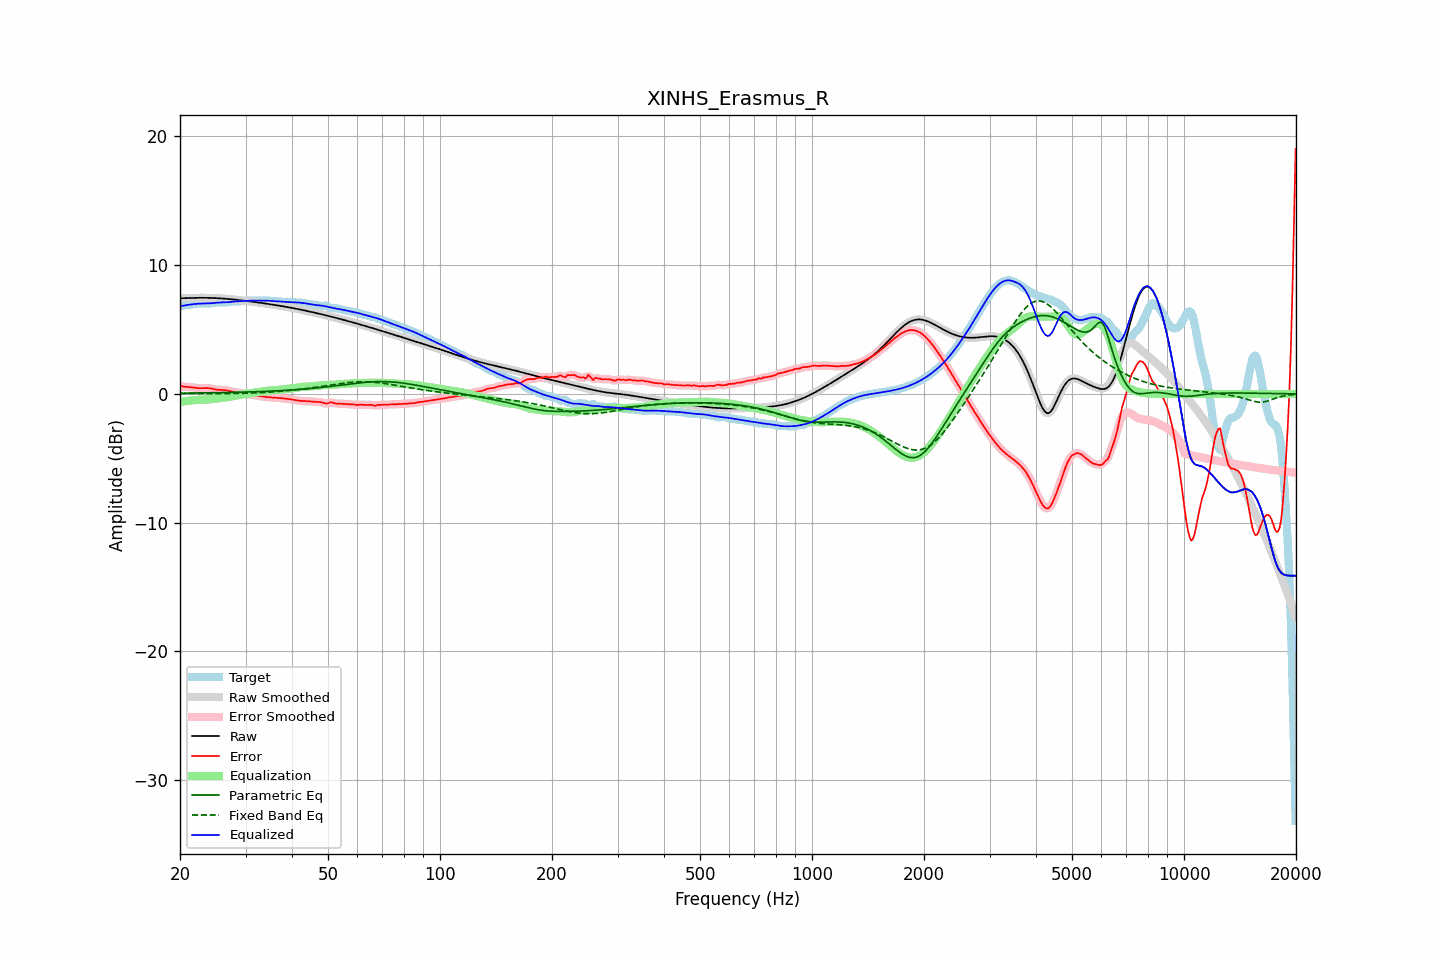

The file beside this chart, header and first rows:
frequency, raw, error, smoothed, error_smoothed, equalization, parametric_eq, fixed_band_eq, equalized_raw, equalized_smoothed, target
20.00, 7.43, 0.62, 7.43, 0.62, -0.62, 0.06, 0.02, 6.81, 6.81, 6.81
20.20, 7.43, 0.60, 7.43, 0.60, -0.60, 0.06, 0.02, 6.83, 6.83, 6.84
20.40, 7.44, 0.57, 7.44, 0.57, -0.58, 0.06, 0.02, 6.86, 6.86, 6.86
20.61, 7.44, 0.56, 7.44, 0.56, -0.56, 0.06, 0.02, 6.88, 6.88, 6.88
20.81, 7.44, 0.55, 7.44, 0.55, -0.55, 0.06, 0.02, 6.90, 6.89, 6.90
21.02, 7.45, 0.54, 7.45, 0.54, -0.53, 0.06, 0.02, 6.91, 6.91, 6.91
21.23, 7.45, 0.53, 7.45, 0.53, -0.52, 0.06, 0.02, 6.93, 6.93, 6.92
21.44, 7.45, 0.51, 7.45, 0.51, -0.51, 0.07, 0.02, 6.95, 6.95, 6.94
21.66, 7.46, 0.50, 7.46, 0.50, -0.49, 0.07, 0.02, 6.96, 6.96, 6.96
21.87, 7.46, 0.48, 7.46, 0.48, -0.48, 0.07, 0.02, 6.98, 6.98, 6.98
22.09, 7.46, 0.47, 7.46, 0.47, -0.47, 0.07, 0.02, 6.99, 6.99, 6.99
22.31, 7.46, 0.45, 7.46, 0.45, -0.46, 0.07, 0.02, 7.00, 7.00, 7.01
22.54, 7.46, 0.44, 7.46, 0.44, -0.45, 0.07, 0.02, 7.01, 7.01, 7.02
22.76, 7.46, 0.44, 7.46, 0.44, -0.45, 0.08, 0.02, 7.01, 7.01, 7.02
22.99, 7.46, 0.44, 7.46, 0.44, -0.45, 0.08, 0.02, 7.01, 7.01, 7.02
23.22, 7.46, 0.45, 7.46, 0.45, -0.45, 0.08, 0.02, 7.02, 7.02, 7.01
23.45, 7.46, 0.45, 7.46, 0.45, -0.45, 0.08, 0.02, 7.02, 7.02, 7.01
23.69, 7.46, 0.45, 7.46, 0.45, -0.44, 0.08, 0.02, 7.02, 7.02, 7.01
23.92, 7.46, 0.44, 7.46, 0.44, -0.43, 0.08, 0.02, 7.03, 7.03, 7.01
24.16, 7.45, 0.43, 7.45, 0.43, -0.42, 0.09, 0.02, 7.04, 7.04, 7.03
24.40, 7.45, 0.40, 7.45, 0.40, -0.40, 0.09, 0.02, 7.05, 7.05, 7.05
24.65, 7.45, 0.38, 7.45, 0.38, -0.38, 0.09, 0.02, 7.06, 7.06, 7.07
24.89, 7.44, 0.35, 7.44, 0.35, -0.36, 0.09, 0.02, 7.08, 7.08, 7.09
25.14, 7.43, 0.33, 7.43, 0.33, -0.35, 0.09, 0.02, 7.09, 7.09, 7.10
25.39, 7.43, 0.32, 7.43, 0.32, -0.33, 0.10, 0.02, 7.09, 7.09, 7.11
25.65, 7.42, 0.32, 7.42, 0.32, -0.32, 0.10, 0.02, 7.10, 7.10, 7.10
25.91, 7.41, 0.31, 7.41, 0.31, -0.31, 0.10, 0.02, 7.10, 7.10, 7.10
26.16, 7.40, 0.31, 7.40, 0.31, -0.30, 0.10, 0.02, 7.11, 7.11, 7.09
26.43, 7.39, 0.30, 7.39, 0.29, -0.28, 0.11, 0.03, 7.11, 7.11, 7.10
26.69, 7.38, 0.27, 7.38, 0.27, -0.26, 0.11, 0.03, 7.12, 7.12, 7.11
26.96, 7.37, 0.25, 7.37, 0.25, -0.24, 0.11, 0.03, 7.13, 7.13, 7.12
27.23, 7.36, 0.22, 7.36, 0.22, -0.22, 0.11, 0.03, 7.14, 7.14, 7.14
27.50, 7.35, 0.19, 7.35, 0.19, -0.20, 0.12, 0.03, 7.15, 7.15, 7.16
27.77, 7.34, 0.16, 7.34, 0.16, -0.17, 0.12, 0.03, 7.16, 7.16, 7.17
28.05, 7.32, 0.14, 7.32, 0.14, -0.15, 0.12, 0.03, 7.17, 7.17, 7.18
28.33, 7.31, 0.13, 7.31, 0.13, -0.13, 0.13, 0.04, 7.18, 7.18, 7.18
28.62, 7.30, 0.11, 7.30, 0.11, -0.11, 0.13, 0.04, 7.19, 7.19, 7.19
28.90, 7.28, 0.09, 7.28, 0.09, -0.08, 0.13, 0.04, 7.20, 7.20, 7.19
29.19, 7.27, 0.07, 7.27, 0.07, -0.06, 0.14, 0.04, 7.20, 7.21, 7.20
29.48, 7.25, 0.05, 7.25, 0.05, -0.04, 0.14, 0.05, 7.21, 7.21, 7.21
29.78, 7.24, 0.02, 7.24, 0.02, -0.02, 0.14, 0.05, 7.22, 7.22, 7.22
30.08, 7.22, -0.00, 7.22, -0.00, 0.00, 0.15, 0.05, 7.23, 7.23, 7.23
30.38, 7.21, -0.03, 7.21, -0.03, 0.02, 0.15, 0.06, 7.23, 7.23, 7.24
30.68, 7.19, -0.05, 7.19, -0.05, 0.04, 0.15, 0.06, 7.24, 7.24, 7.24
30.99, 7.18, -0.07, 7.18, -0.07, 0.06, 0.16, 0.06, 7.24, 7.24, 7.24
31.30, 7.16, -0.08, 7.16, -0.08, 0.08, 0.16, 0.07, 7.24, 7.24, 7.24
31.61, 7.14, -0.10, 7.14, -0.10, 0.10, 0.17, 0.07, 7.25, 7.25, 7.24
31.93, 7.13, -0.12, 7.13, -0.12, 0.12, 0.17, 0.08, 7.25, 7.25, 7.24
32.24, 7.11, -0.14, 7.11, -0.14, 0.14, 0.17, 0.09, 7.25, 7.25, 7.25
32.57, 7.09, -0.16, 7.09, -0.16, 0.16, 0.18, 0.09, 7.25, 7.25, 7.25
32.89, 7.07, -0.18, 7.07, -0.18, 0.18, 0.18, 0.10, 7.25, 7.25, 7.25
33.22, 7.06, -0.20, 7.06, -0.20, 0.19, 0.19, 0.10, 7.25, 7.25, 7.25
33.55, 7.04, -0.21, 7.04, -0.21, 0.21, 0.19, 0.11, 7.25, 7.25, 7.25
33.89, 7.02, -0.23, 7.02, -0.23, 0.23, 0.20, 0.12, 7.25, 7.25, 7.25
34.23, 7.00, -0.24, 7.00, -0.24, 0.24, 0.20, 0.13, 7.24, 7.24, 7.24
34.57, 6.98, -0.25, 6.98, -0.25, 0.25, 0.21, 0.13, 7.24, 7.24, 7.24
34.92, 6.96, -0.27, 6.96, -0.27, 0.26, 0.21, 0.14, 7.23, 7.23, 7.23
35.27, 6.95, -0.28, 6.95, -0.28, 0.27, 0.22, 0.15, 7.22, 7.22, 7.22
35.62, 6.93, -0.29, 6.93, -0.29, 0.28, 0.23, 0.16, 7.21, 7.21, 7.21
35.97, 6.91, -0.29, 6.91, -0.29, 0.29, 0.23, 0.17, 7.20, 7.20, 7.20
... 635 more rows
